Run: headless pygame with SDL's dummy video driver; simulated clock (each Clock.tick advances the game by its frame time, no real sleeping); random seed 0; keys injected as events and as key.get_pressed() state; no mouse input.
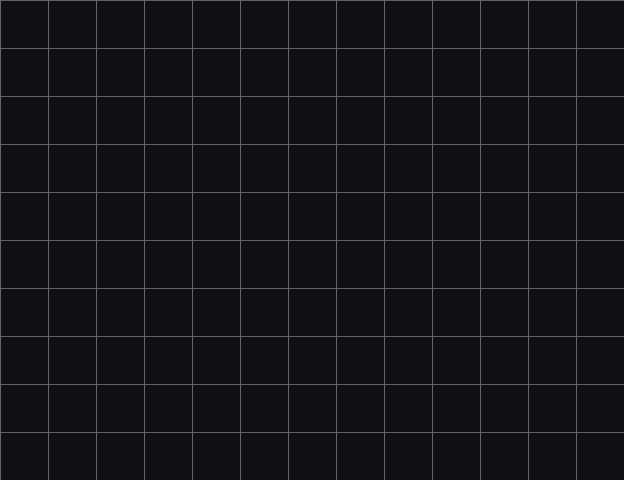
Frame 1 of 4 · flips 1–60 · no input
Frame 2 of 4 · flips 61–180 · tapped SPACE, RETURN · held RIGHT (→), D · screen unchanged from frame 1, image omitted
Frame 3 of 4 · flips 181–300 · held DOWN (↓), S · screen unchanged from frame 2, image omitted
Frame 4 of 4 · flips 301–420 · held LEFT (←), A, UP (↑), W · screen unchanged from frame 3, image omitted

The pygame program that drew these frames:

"""Main game application with a 13x10 grid."""
from __future__ import annotations

import logging
from dataclasses import dataclass, field

import pygame

# Configure logging
logging.basicConfig(
    level=logging.INFO,
    format="%(asctime)s - %(name)s - %(levelname)s - %(message)s",
)
LOGGER = logging.getLogger(__name__)


@dataclass
class GameConfig:

    """Configuration for the game window and grid."""

    grid_width: int = 13
    grid_height: int = 10
    tile_size: int = 48
    fps: int = 60
    window_title: str = "Dragonsweep"
    background_color: tuple[int, int, int] = field(default_factory=lambda: (16, 16, 20))
    grid_color: tuple[int, int, int] = field(default_factory=lambda: (100, 100, 100))


class GameWindow:

    """Manages the pygame window and grid rendering."""

    def __init__(self, config: GameConfig | None = None) -> None:
        """
        Initialize the game window.

        Args:
            config: GameConfig instance. Defaults to GameConfig() if None.
        """
        self.config = config or GameConfig()
        self.screen: pygame.Surface | None = None
        self.clock: pygame.time.Clock | None = None
        self.running = False

    def initialize(self) -> None:
        """Initialize pygame and create the game window."""
        pygame.init()
        LOGGER.info("Pygame initialized")

        window_width = self.config.grid_width * self.config.tile_size
        window_height = self.config.grid_height * self.config.tile_size

        self.screen = pygame.display.set_mode((window_width, window_height))
        pygame.display.set_caption(self.config.window_title)
        self.clock = pygame.time.Clock()

        LOGGER.info(
            f"Game window created: {window_width}x{window_height} "
            f"({self.config.grid_width}x{self.config.grid_height} grid)"
        )

    def _draw_grid(self) -> None:
        """Draw the grid on the screen."""
        if self.screen is None:
            return

        ts = self.config.tile_size

        # Draw vertical lines
        for x in range(self.config.grid_width + 1):
            x_pos = x * ts
            pygame.draw.line(
                self.screen,
                self.config.grid_color,
                (x_pos, 0),
                (x_pos, self.config.grid_height * ts),
            )

        # Draw horizontal lines
        for y in range(self.config.grid_height + 1):
            y_pos = y * ts
            pygame.draw.line(
                self.screen,
                self.config.grid_color,
                (0, y_pos),
                (self.config.grid_width * ts, y_pos),
            )

    def run(self) -> None:
        """Run the main game loop."""
        self.initialize()
        self.running = True

        try:
            while self.running:
                self._handle_events()
                self._update()
                self._render()

                assert self.clock is not None
                self.clock.tick(self.config.fps)
        finally:
            self.shutdown()

    def _handle_events(self) -> None:
        """Handle input events."""
        for event in pygame.event.get():
            if event.type == pygame.QUIT:
                self.running = False
            elif event.type == pygame.KEYDOWN:
                if event.key == pygame.K_ESCAPE:
                    self.running = False

    def _update(self) -> None:
        """Update game logic."""
        pass

    def _render(self) -> None:
        """Render the game window."""
        if self.screen is None:
            return

        self.screen.fill(self.config.background_color)
        self._draw_grid()
        pygame.display.flip()

    def shutdown(self) -> None:
        """Clean up and close the game window."""
        pygame.quit()
        LOGGER.info("Game closed")


def main() -> None:
    """Main function to run the game."""
    config = GameConfig()
    game_window = GameWindow(config)
    game_window.run()


if __name__ == "__main__":
    main()
